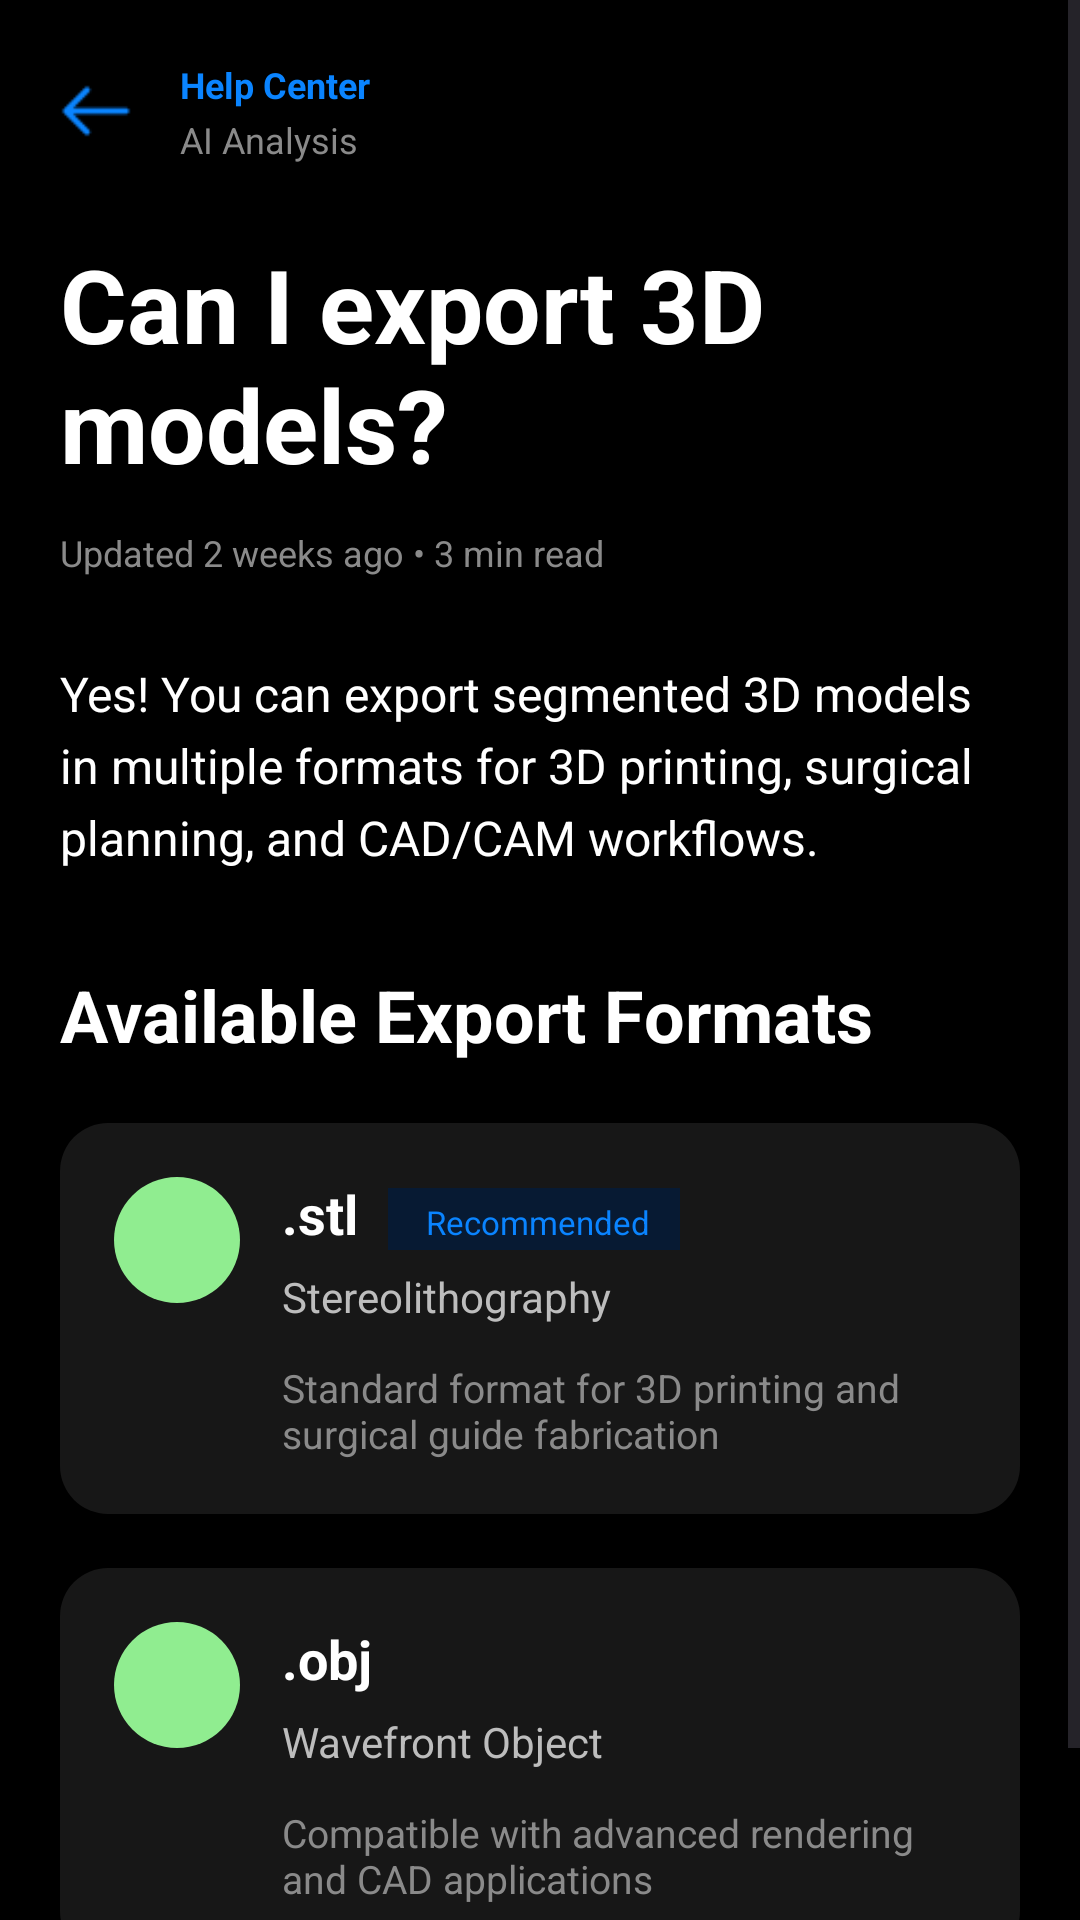

Reconstruct the res/layout file that produces this screen, plus the resources it refers to.
<!-- AndroidManifest.xml: application theme Theme.DentAISegment -->
<!-- res/layout/activity_export_models.xml -->
<?xml version="1.0" encoding="utf-8"?>
<ScrollView xmlns:android="http://schemas.android.com/apk/res/android"
    android:layout_width="match_parent"
    android:layout_height="match_parent"
    xmlns:app="http://schemas.android.com/apk/res-auto"
    android:background="#000000">

    <LinearLayout
        android:layout_width="match_parent"
        android:layout_height="wrap_content"
        android:orientation="vertical"
        android:padding="20dp">

        
        <LinearLayout
            android:layout_width="match_parent"
            android:layout_height="wrap_content"
            android:orientation="horizontal">

            <ImageView
                android:id="@+id/btnBack"
                android:layout_width="24dp"
                android:layout_height="24dp"
                android:src="@drawable/back__1_"
                android:tint="#0A84FF"
                android:layout_marginTop="5dp"/>

            <LinearLayout
                android:layout_width="wrap_content"
                android:layout_height="wrap_content"
                android:orientation="vertical"
                android:layout_marginStart="16dp">

                <TextView
                    android:layout_width="wrap_content"
                    android:layout_height="wrap_content"
                    android:text="Help Center"
                    android:textColor="#0A84FF"
                    android:textSize="12sp"
                    android:textStyle="bold"/>

                <TextView
                    android:layout_width="wrap_content"
                    android:layout_height="wrap_content"
                    android:text="AI Analysis"
                    android:textColor="#8A8A8A"
                    android:textSize="12sp"
                    android:layout_marginTop="2dp"/>
            </LinearLayout>

        </LinearLayout>

        
        <TextView
            android:layout_width="match_parent"
            android:layout_height="wrap_content"
            android:text="Can I export 3D models?"
            android:textColor="#FFFFFF"
            android:textStyle="bold"
            android:textSize="34sp"
            android:layout_marginTop="24dp"/>

        
        <LinearLayout
            android:layout_width="wrap_content"
            android:layout_height="wrap_content"
            android:orientation="horizontal"
            android:layout_marginTop="12dp">

            <TextView
                android:layout_width="wrap_content"
                android:layout_height="wrap_content"
                android:text="Updated 2 weeks ago"
                android:textColor="#8A8A8A"
                android:textSize="12sp"/>

            <TextView
                android:layout_width="wrap_content"
                android:layout_height="wrap_content"
                android:text=" • "
                android:textColor="#8A8A8A"
                android:textSize="12sp"/>

            <TextView
                android:layout_width="wrap_content"
                android:layout_height="wrap_content"
                android:text="3 min read"
                android:textColor="#8A8A8A"
                android:textSize="12sp"/>
        </LinearLayout>

        
        <TextView
            android:layout_width="match_parent"
            android:layout_height="wrap_content"
            android:text="Yes! You can export segmented 3D models in multiple formats for 3D printing, surgical planning, and CAD/CAM workflows."
            android:textColor="#FFFFFF"
            android:textSize="16sp"
            android:lineSpacingExtra="5dp"
            android:layout_marginTop="28dp"/>

        
        <TextView
            android:layout_width="match_parent"
            android:layout_height="wrap_content"
            android:text="Available Export Formats"
            android:textColor="#FFFFFF"
            android:textStyle="bold"
            android:textSize="24sp"
            android:layout_marginTop="32dp"/>

        
        <LinearLayout
            android:layout_width="match_parent"
            android:layout_height="wrap_content"
            android:orientation="horizontal"
            android:background="@drawable/card_bg"
            android:padding="18dp"
            android:layout_marginTop="20dp">

            
            <LinearLayout
                android:layout_width="42dp"
                android:layout_height="42dp"
                android:background="@drawable/green_circle"
                android:gravity="center">

                <ImageView
                    android:layout_width="18dp"
                    android:layout_height="18dp"
                    android:src="@drawable/check"
                    app:tint="#FFFFFF"/>
            </LinearLayout>

            
            <LinearLayout
                android:layout_width="0dp"
                android:layout_height="wrap_content"
                android:layout_weight="1"
                android:orientation="vertical"
                android:layout_marginStart="14dp">

                <LinearLayout
                    android:layout_width="wrap_content"
                    android:layout_height="wrap_content"
                    android:orientation="horizontal">

                    <TextView
                        android:layout_width="wrap_content"
                        android:layout_height="wrap_content"
                        android:text=".stl"
                        android:textColor="#FFFFFF"
                        android:textStyle="bold"
                        android:textSize="18sp"/>

                    <TextView
                        android:layout_width="wrap_content"
                        android:layout_height="wrap_content"
                        android:text=" Recommended"
                        android:textColor="#0A84FF"
                        android:textSize="11sp"
                        android:background="@drawable/recommended_bg"
                        android:paddingLeft="10dp"
                        android:paddingRight="10dp"
                        android:paddingTop="4dp"
                        android:paddingBottom="4dp"
                        android:layout_marginStart="10dp"/>
                </LinearLayout>

                <TextView
                    android:layout_width="wrap_content"
                    android:layout_height="wrap_content"
                    android:text="Stereolithography"
                    android:textColor="#BDBDBD"
                    android:textSize="14sp"
                    android:layout_marginTop="6dp"/>

                <TextView
                    android:layout_width="match_parent"
                    android:layout_height="wrap_content"
                    android:text="Standard format for 3D printing and surgical guide fabrication"
                    android:textColor="#8A8A8A"
                    android:textSize="13sp"
                    android:layout_marginTop="12dp"/>
            </LinearLayout>

        </LinearLayout>

        
        <LinearLayout
            android:layout_width="match_parent"
            android:layout_height="wrap_content"
            android:orientation="horizontal"
            android:background="@drawable/card_bg"
            android:padding="18dp"
            android:layout_marginTop="18dp"
            android:layout_marginBottom="30dp">

            <LinearLayout
                android:layout_width="42dp"
                android:layout_height="42dp"
                android:background="@drawable/green_circle"
                android:gravity="center">

                <ImageView
                    android:layout_width="18dp"
                    android:layout_height="18dp"
                    android:src="@drawable/check"
                    app:tint="#FFFFFF"/>
            </LinearLayout>

            <LinearLayout
                android:layout_width="0dp"
                android:layout_height="wrap_content"
                android:layout_weight="1"
                android:orientation="vertical"
                android:layout_marginStart="14dp">

                <TextView
                    android:layout_width="wrap_content"
                    android:layout_height="wrap_content"
                    android:text=".obj"
                    android:textColor="#FFFFFF"
                    android:textStyle="bold"
                    android:textSize="18sp"/>

                <TextView
                    android:layout_width="wrap_content"
                    android:layout_height="wrap_content"
                    android:text="Wavefront Object"
                    android:textColor="#BDBDBD"
                    android:textSize="14sp"
                    android:layout_marginTop="6dp"/>

                <TextView
                    android:layout_width="match_parent"
                    android:layout_height="wrap_content"
                    android:text="Compatible with advanced rendering and CAD applications"
                    android:textColor="#8A8A8A"
                    android:textSize="13sp"
                    android:layout_marginTop="12dp"/>
            </LinearLayout>

        </LinearLayout>

    </LinearLayout>

</ScrollView>
<!-- resources referenced by this layout -->
<resources>
  <!-- drawable back__1_: png bitmap (drawable, 417 bytes) -->
  <!-- drawable card_bg (drawable) -->
  <?xml version="1.0" encoding="utf-8"?>
  <shape xmlns:android="http://schemas.android.com/apk/res/android">
  
      <corners android:radius="16dp"/>
  
      <solid android:color="#171717"/>
  
  </shape>
  <!-- drawable green_circle (drawable) -->
  <?xml version="1.0" encoding="utf-8"?>
  <shape xmlns:android="http://schemas.android.com/apk/res/android"
      android:shape="oval">
  
      <solid android:color="#90ED90"/>
  
  </shape>
  <!-- drawable recommended_bg (drawable) -->
  <?xml version="1.0" encoding="utf-8"?>
  <shape xmlns:android="http://schemas.android.com/apk/res/android"
      android:shape="rectangle">
  
      <solid android:color="#071A33"/>
  
  </shape>
  <style name="Theme.DentAISegment" parent="Base.Theme.DentAISegment" />
  <style name="Base.Theme.DentAISegment" parent="Theme.Material3.DayNight.NoActionBar">
          
          
      </style>
</resources>
